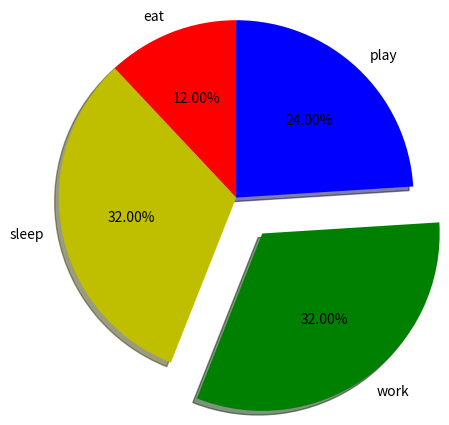

Python code for this plot:
import matplotlib.pyplot as plt
activities=["eat","sleep","work","play"]
slice=(3,8,8,6)
color=['r','y','g','b']
plt.pie(slice,labels=activities,colors=color,startangle=90,shadow=True,explode=(0,0,0.3,0),radius=1.2,autopct="%0.2f%%")
plt.show()